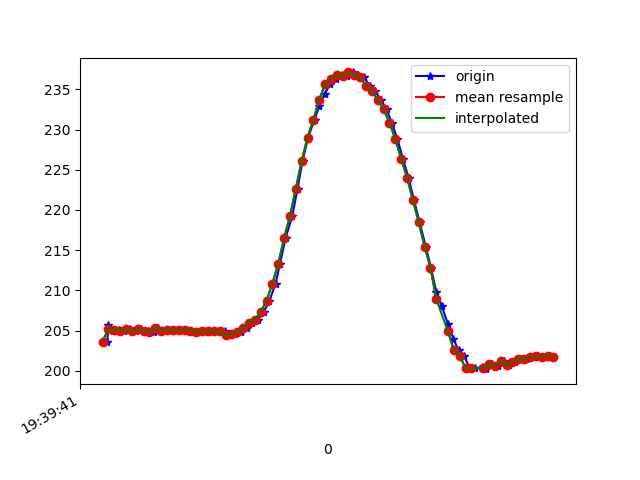

The data file committed next to this chart (first rows):
1617737981996, 433618667650161, 203.61328, -251.75781, -64.55078
1617737982000, 433618687336402, 205.7, -251.6, -65.33
1617737982002, 433618706564824, 205.2, -251.5, -64.75
1617737982016, 433618724908127, 204.9, -252.1, -65.23
1617737982035, 433618743983942, 205.1, -251.5, -65.23
1617737982053, 433618763165843, 205, -251.8, -65.33
1617737982073, 433618782241658, 205.2, -251.6, -65.33
1617737982094, 433618801225909, 204.9, -251.6, -65.14
1617737982113, 433618820332245, 205.2, -251.2, -65.14
1617737982134, 433618840079529, 205, -251.1, -65.53
1617737982155, 433618858667003, 204.8, -251.5, -64.94
1617737982171, 433618877773339, 205.3, -251.7, -65.23
1617737982192, 433618896849154, 205, -251.6, -65.14
1617737982208, 433618916016533, 205.1, -251.5, -64.94
1617737982225, 433618935061826, 205.1, -251.3, -64.75
1617737982245, 433618954076599, 205.1, -251.8, -65.33
1617737982263, 433618973152414, 205.1, -251.9, -64.75
1617737982281, 433618992228229, 205, -251.9, -65.23
1617737982302, 433619011120916, 204.8, -252.2, -64.94
1617737982320, 433619030196731, 205, -251.6, -65.33
1617737982339, 433619049180982, 204.8, -251.8, -64.84
1617737982358, 433619068287318, 204.9, -251.4, -65.14
1617737982378, 433619087332611, 204.9, -251.8, -65.14
1617737982398, 433619106377905, 204.9, -251.4, -65.33
1617737982418, 433619125423199, 204.4, -251.2, -65.33
1617737982434, 433619144407450, 204.6, -252, -64.84
1617737982453, 433619163696914, 204.8, -251.1, -65.23
1617737982474, 433619182620122, 205.4, -251.2, -64.55
1617737982491, 433619201665416, 206, -251.2, -64.06
1617737982511, 433619220802273, 206.3, -251.2, -64.55
1617737982531, 433619239878088, 207.3, -250.9, -63.87
1617737982550, 433619258892860, 208.7, -251, -63.18
1617737982571, 433619277938154, 210.8, -250.0, -62.4
1617737982586, 433619296952926, 213.3, -249.7, -61.43
1617737982605, 433619315967699, 216.5, -248.5, -59.28
1617737982628, 433619335135078, 219.2, -248.4, -57.52
1617737982646, 433619354119329, 222.7, -248, -56.15
1617737982663, 433619373164622, 226.1, -247.2, -53.03
1617737982682, 433619392240437, 229, -245.8, -49.51
1617737982704, 433619411407816, 231.2, -244.3, -46.09
1617737982720, 433619430453109, 232.9, -243.9, -43.36
1617737982739, 433619449498403, 234.5, -243.2, -41.21
1617737982758, 433619468482654, 235.6, -243.5, -39.16
1617737982779, 433619487588990, 236.3, -242.7, -38.09
1617737982798, 433619506512199, 236.8, -242.6, -37.6
1617737982815, 433619525710099, 236.6, -242.6, -37.01
1617737982834, 433619544877478, 237.1, -242, -37.3
1617737982854, 433619563953293, 236.8, -242.7, -36.72
1617737982873, 433619583029108, 236.5, -242.5, -38.18
1617737982892, 433619602043880, 235.4, -242.7, -39.45
1617737982911, 433619621150216, 234.8, -242.6, -41.11
1617737982931, 433619640348116, 233.7, -243.6, -43.65
1617737982950, 433619659393410, 232.5, -242.9, -44.92
1617737982968, 433619678377661, 230.9, -243.5, -47.36
1617737982987, 433619697392433, 228.8, -243.8, -49.51
1617737983006, 433619716376684, 226.4, -244.5, -52.05
1617737983025, 433619735421978, 224, -246.5, -55.37
1617737983044, 433619754436750, 221.2, -247.3, -56.93
1617737983063, 433619773482044, 218.5, -249.2, -60.45
1617737983084, 433619792496816, 215.4, -249.7, -61.72
1617737983102, 433619811542110, 212.8, -250.0, -63.18
... 22 more rows
